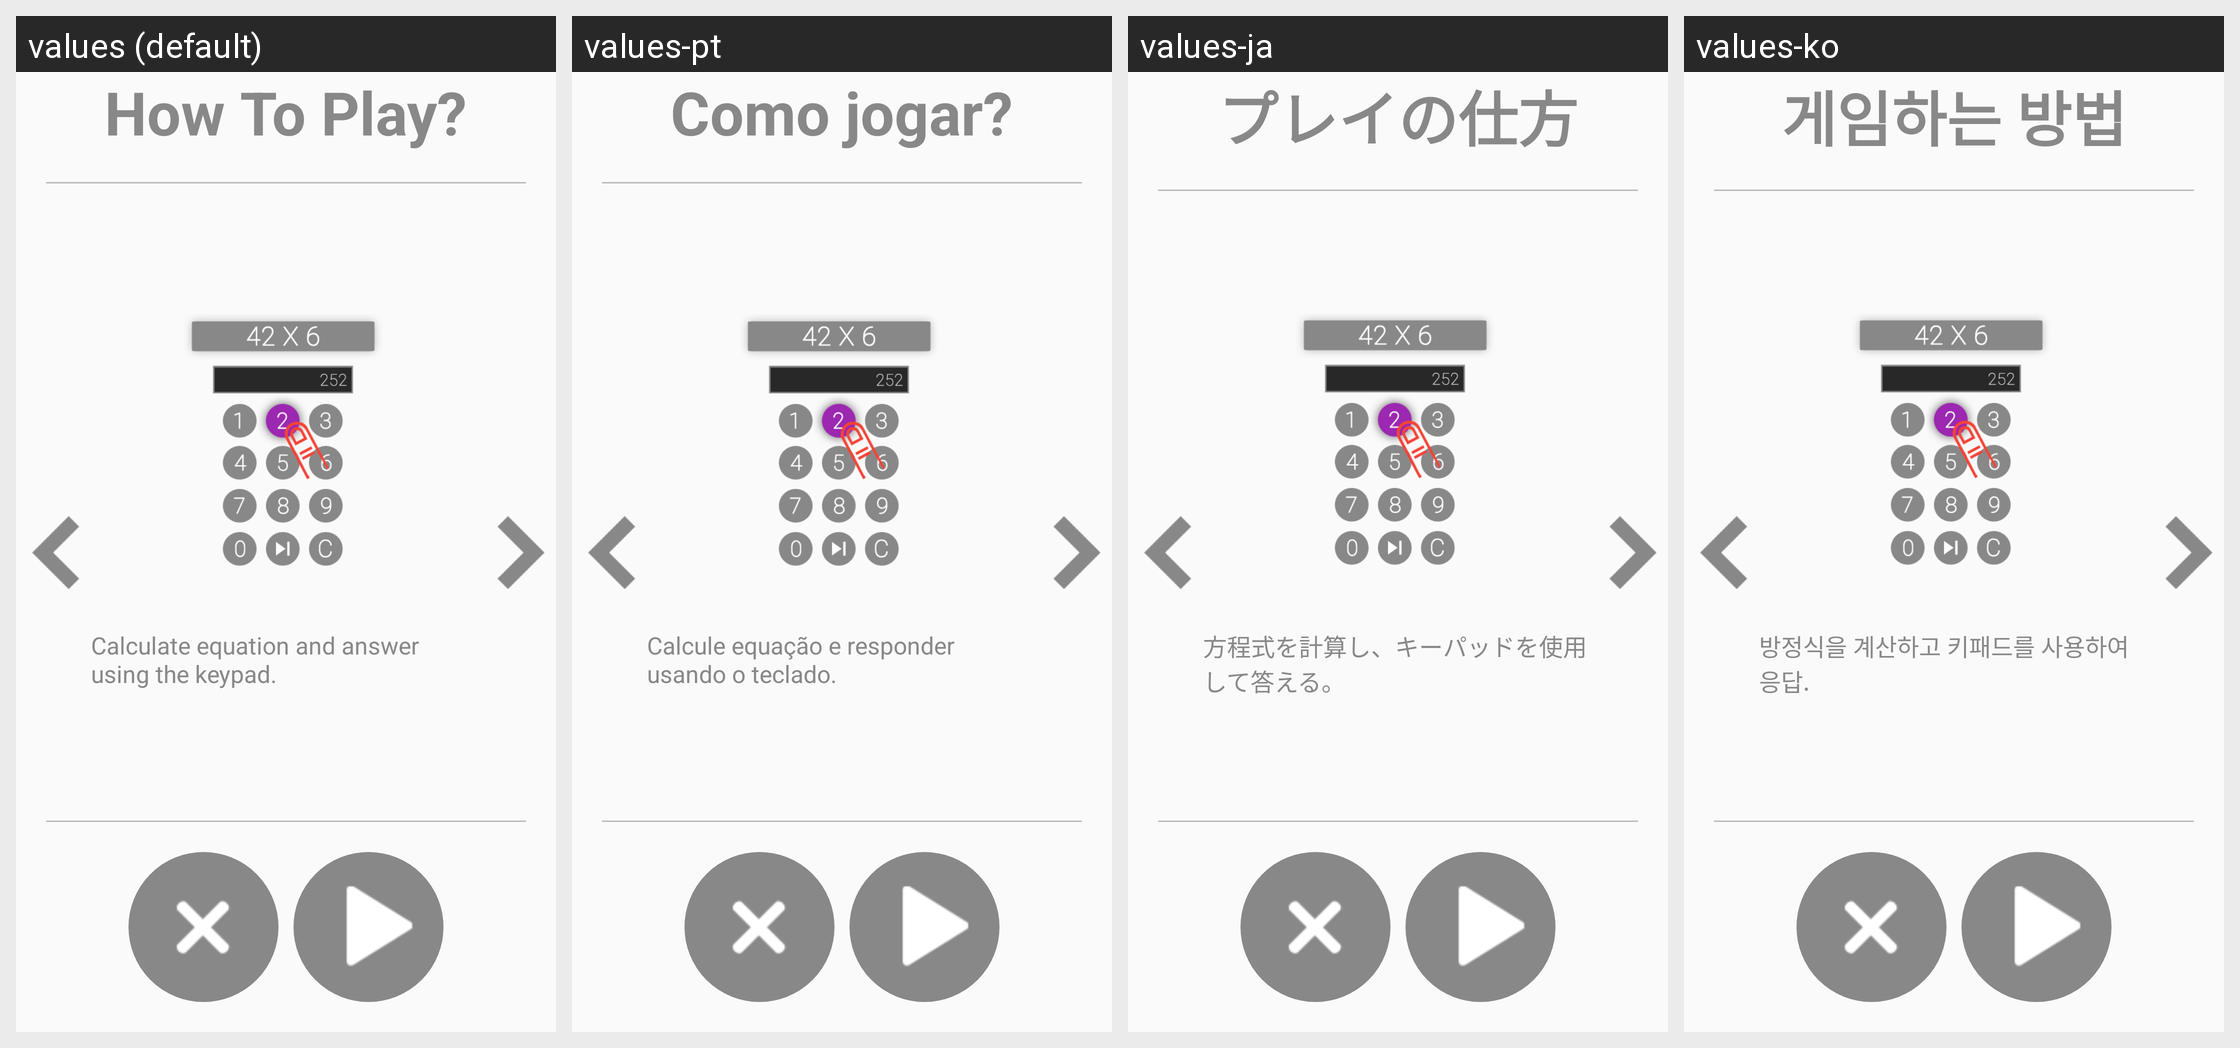

The Android screen above is rendered under several locales of the same app. Produce the string resources it draws, with the default and per-locale values.
Android screen res/layout/activity_how_to_play_solve_it.xml rendered under 4 locales, left to right: values (default), values-pt, values-ja, values-ko. Device: Nexus 5 (rendered at 1080×1920; each locale shown at half size, 540×960, under a caption strip naming it); theme AppTheme.
Other locales in the repository, not shown: values-ar, values-de, values-es, values-fr, values-hi, values-it, values-ru, values-tr, values-zh.
Strings drawn on this screen, with the default value and each locale's value (text and hints the layout hard-codes, and strings that could not be matched under every locale, appear in the picture but are not listed):

how_to_play
  values: How To Play?
  values-pt: Como jogar?
  values-ja: プレイの仕方
  values-ko: 게임하는 방법

how_to_play_solve_it1
  values: Calculate equation and answer using the keypad.
  values-pt: Calcule equação e responder usando o teclado.
  values-ja: 方程式を計算し、キーパッドを使用して答える。
  values-ko: 방정식을 계산하고 키패드를 사용하여 응답.
